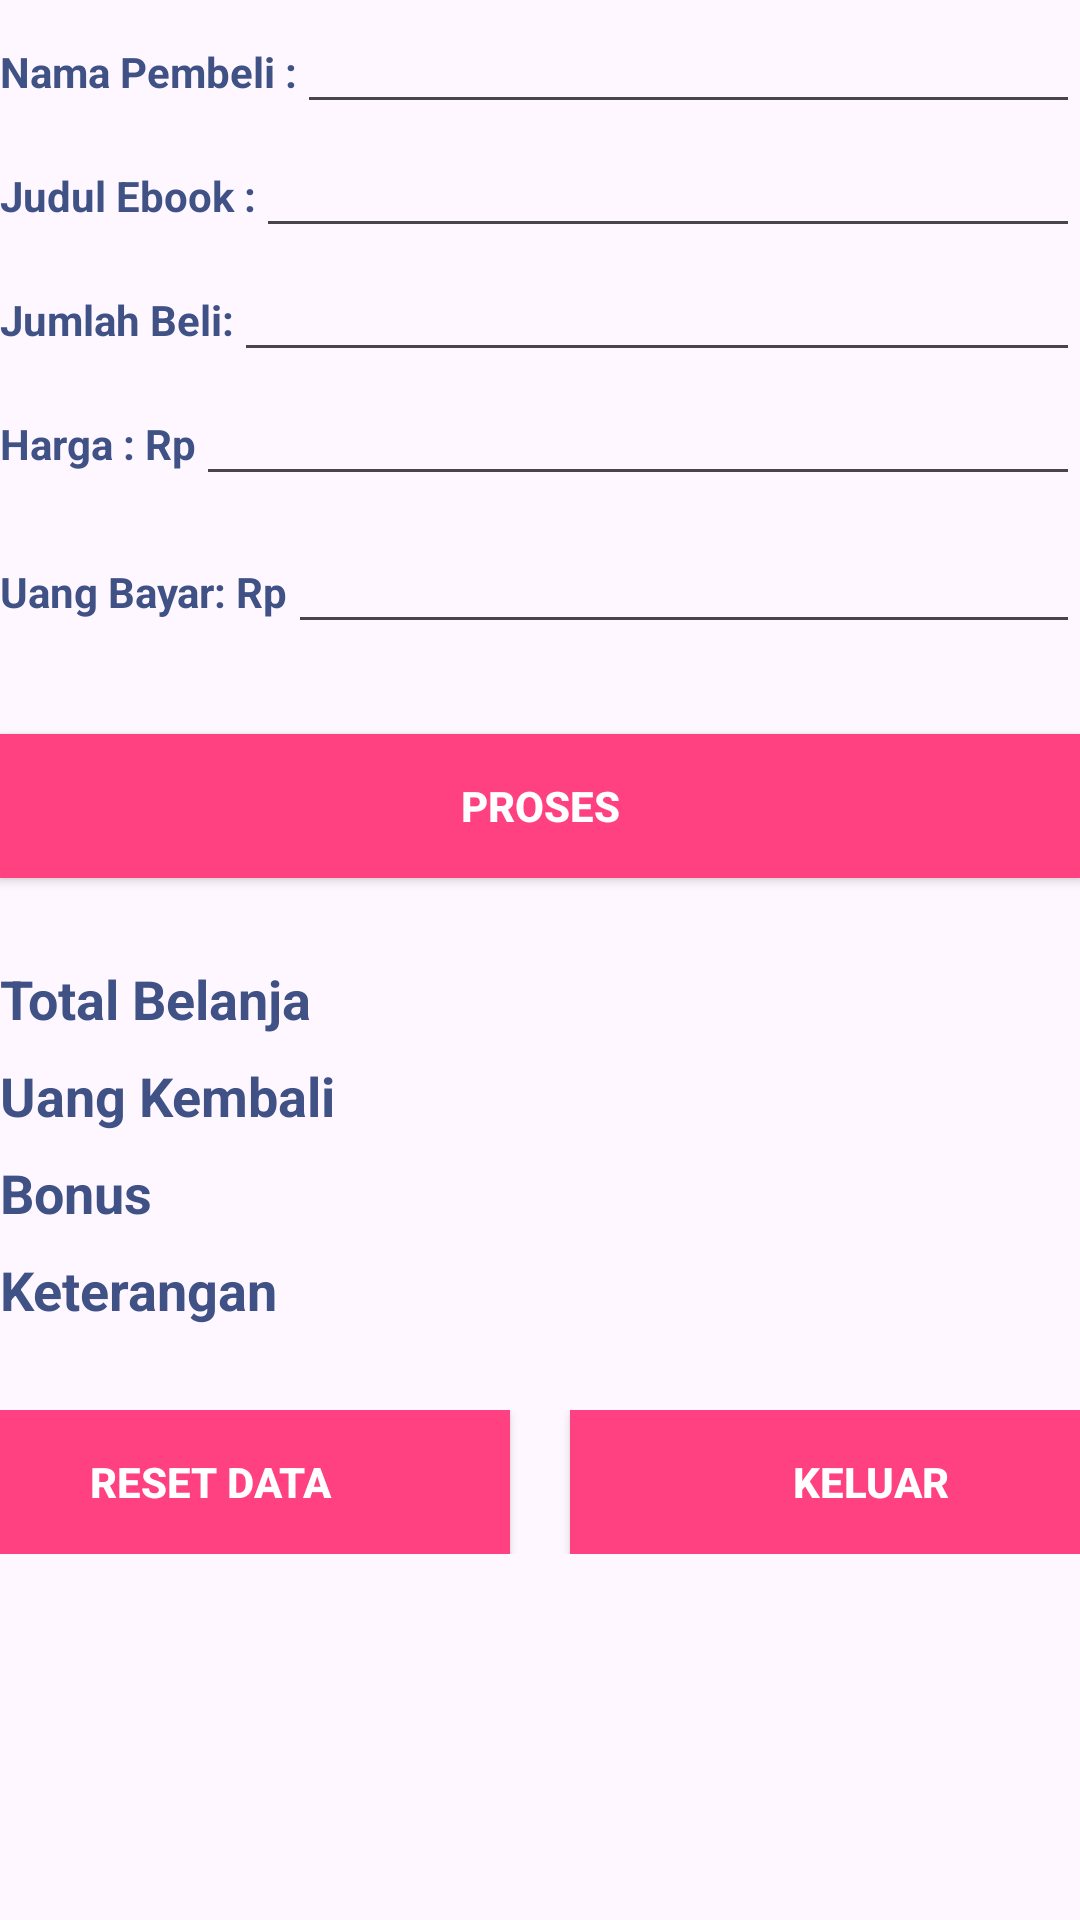

Reconstruct the res/layout file that produces this screen, plus the resources it refers to.
<!-- AndroidManifest.xml: application theme Theme.LaucherSplash -->
<!-- res/layout/activity_shopping.xml -->
<?xml version="1.0" encoding="utf-8"?>
<ScrollView xmlns:android="http://schemas.android.com/apk/res/android"
    xmlns:app="http://schemas.android.com/apk/res-auto"
    xmlns:tools="http://schemas.android.com/tools"
    android:layout_width="match_parent"
    android:layout_height="match_parent"
    tools:context=".Shopping">

    <LinearLayout
        android:layout_width="fill_parent"
        android:layout_height="wrap_content"
        android:orientation="vertical">
        <LinearLayout
            android:layout_width="match_parent"
            android:layout_height="wrap_content"
            android:orientation="horizontal">
            <TextView
                android:layout_width="wrap_content"
                android:layout_height="wrap_content"
                android:text="@string/NamaPembeli"
                android:textStyle="bold"
                android:textColor="@color/colorPrimary"/>
            <EditText
                android:layout_width="match_parent"
                android:layout_height="wrap_content"
                android:id="@+id/namapelanggan"
                android:text=""/>
        </LinearLayout>

        <LinearLayout
            android:layout_width="match_parent"
            android:layout_height="wrap_content"
            android:orientation="horizontal">
            <TextView
                android:layout_width="wrap_content"
                android:layout_height="wrap_content"
                android:text="@string/JudulEbook"
                android:textStyle="bold"
                android:textColor="@color/colorPrimary"/>
            <EditText
                android:layout_width="match_parent"
                android:layout_height="wrap_content"
                android:id="@+id/namabarang"
                android:text="" />
        </LinearLayout>

        <LinearLayout
            android:layout_width="match_parent"
            android:layout_height="wrap_content"
            android:contentDescription="@string/JumlahBeli"
            android:orientation="horizontal">

            <TextView
                android:layout_width="wrap_content"
                android:layout_height="wrap_content"
                android:text="@string/JumlahBeli"
                android:textColor="@color/colorPrimary"
                android:textStyle="bold" />

            <EditText
                android:id="@+id/jumlahbeli"
                android:layout_width="match_parent"
                android:layout_height="wrap_content"
                android:inputType="number"
                android:text=" "
                tools:ignore="HardcodedText" />
        </LinearLayout>
        <LinearLayout
            android:layout_width="match_parent"
            android:layout_height="wrap_content"
            android:orientation="horizontal">
            <TextView
                android:layout_width="wrap_content"
                android:layout_height="wrap_content"
                android:text="@string/HargaRp"
                android:textColor="@color/colorPrimary"
                android:textStyle="bold" />
            <EditText
                android:layout_width="match_parent"
                android:layout_height="wrap_content"
                android:id="@+id/harga"
                android:text="  "
                android:inputType="number"
                android:layout_marginBottom="8dp"
                tools:ignore="HardcodedText" />
        </LinearLayout>
        <LinearLayout
            android:layout_width="match_parent"
            android:layout_height="wrap_content"
            android:orientation="horizontal">
            <TextView
                android:layout_width="wrap_content"
                android:layout_height="wrap_content"
                android:text="@string/UangBayarRp"
                android:textStyle="bold"
                android:textColor="@color/colorPrimary"/>

            <EditText
                android:id="@+id/uangbayar"
                android:layout_width="match_parent"
                android:layout_height="wrap_content"
                android:inputType="number"
                android:text=" "
                tools:ignore="HardcodedText" />
        </LinearLayout>
        <Button
            android:layout_marginTop="30dp"
            android:layout_width="match_parent"
            android:layout_height="wrap_content"
            android:id="@+id/tombol1"
            android:text="@string/Proses"
            android:background="@color/colorAccent"
            android:textStyle="bold"
            android:textColor="#ffffff"
            android:layout_marginBottom="8dp" />
        <TextView
            android:layout_marginTop="20dp"
            android:layout_width="wrap_content"
            android:layout_height="wrap_content"
            android:text="@string/TotalBelanja"
            android:textColor="@color/colorPrimary"
            android:textStyle="bold"
            android:textSize="18sp"
            android:layout_marginBottom="8dp" />
        <TextView
            android:layout_width="wrap_content"
            android:layout_height="wrap_content"
            android:text="@string/UangKembali"
            android:textColor="@color/colorPrimary"
            android:textStyle="bold"
            android:textSize="18sp"
            android:layout_marginBottom="8dp"/>
        <TextView
            android:layout_width="wrap_content"
            android:layout_height="wrap_content"
            android:text="@string/Bonus"
            android:textColor="@color/colorPrimary"
            android:textStyle="bold"
            android:textSize="18sp"
            android:layout_marginBottom="8dp"/>
        <TextView
            android:layout_width="wrap_content"
            android:layout_height="wrap_content"
            android:text="@string/Keterangan"
            android:textColor="@color/colorPrimary"
            android:textStyle="bold"
            android:textSize="18sp"
            android:layout_marginBottom="8dp"/>
        <LinearLayout
            android:layout_marginTop="20dp"
            android:layout_width="match_parent"
            android:layout_height="wrap_content"
            android:gravity="center"
            android:orientation="horizontal">
            <Button
                android:layout_width="200dp"
                android:layout_height="wrap_content"
                android:id="@+id/tombol2"
                android:text="@string/ResetData"
                android:background="@color/colorAccent"
                android:textStyle="bold"
                android:textColor="#ffffFF"/>
            <Button
                android:layout_width="200dp"
                android:layout_marginStart="20dp"
                android:layout_height="wrap_content"
                android:id="@+id/tombol3"
                android:text="@string/Keluar"
                android:background="@color/colorAccent"
                android:textColor="#FFFFFF"
                android:textStyle="bold"/>
        </LinearLayout>
    </LinearLayout>
</ScrollView>
<!-- resources referenced by this layout -->
<resources>
  <color name="colorAccent">#FF4081</color>
  <color name="colorPrimary">#3F5185</color>
  <string name="Bonus">Bonus</string>
  <string name="HargaRp">Harga : Rp</string>
  <string name="JudulEbook">Judul Ebook :</string>
  <string name="JumlahBeli">Jumlah Beli:</string>
  <string name="Keluar">KELUAR</string>
  <string name="Keterangan">Keterangan</string>
  <string name="NamaPembeli">Nama Pembeli :</string>
  <string name="Proses">PROSES</string>
  <string name="ResetData">RESET DATA</string>
  <string name="TotalBelanja">Total Belanja</string>
  <string name="UangBayarRp">Uang Bayar: Rp</string>
  <string name="UangKembali">Uang Kembali</string>
  <style name="Theme.LaucherSplash" parent="Base.Theme.LaucherSplash" />
  <style name="Base.Theme.LaucherSplash" parent="Theme.Material3.Light.NoActionBar">
          
          
      </style>
</resources>
